Run: headless pygame with SDL's dummy video driver; simulated clock (each Clock.tick advances the game by its frame time, no real sleeping); random seed 0; keys injected as events and as key.get_pressed() state; mouse plan: one left click at the window centre at the start of phase 2, then a move to the lower-right quarter at the start of phase 3.
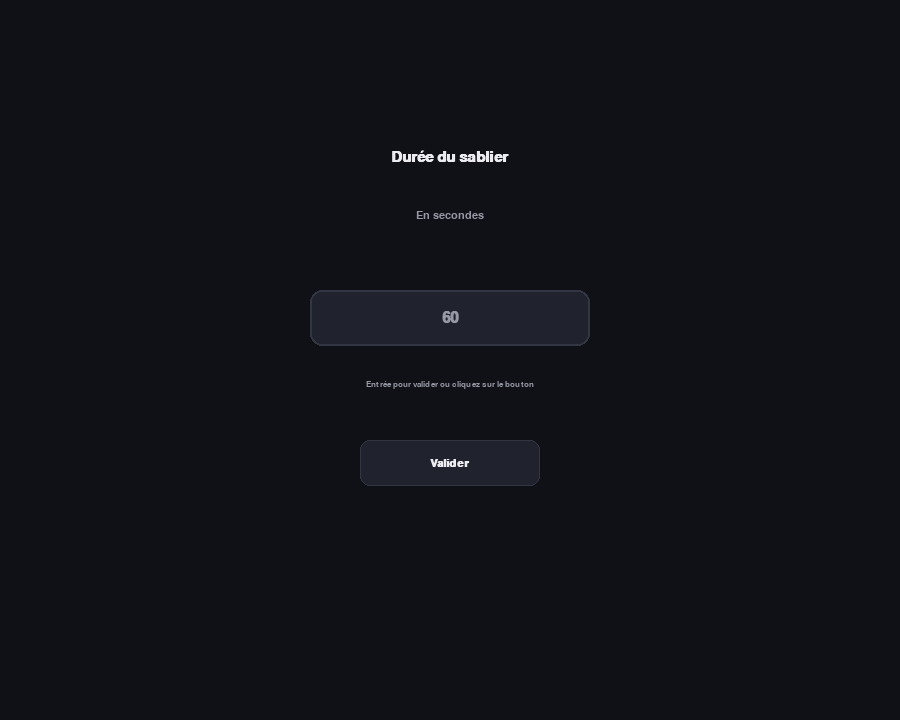
Frame 1 of 4 · flips 1–60 · no input
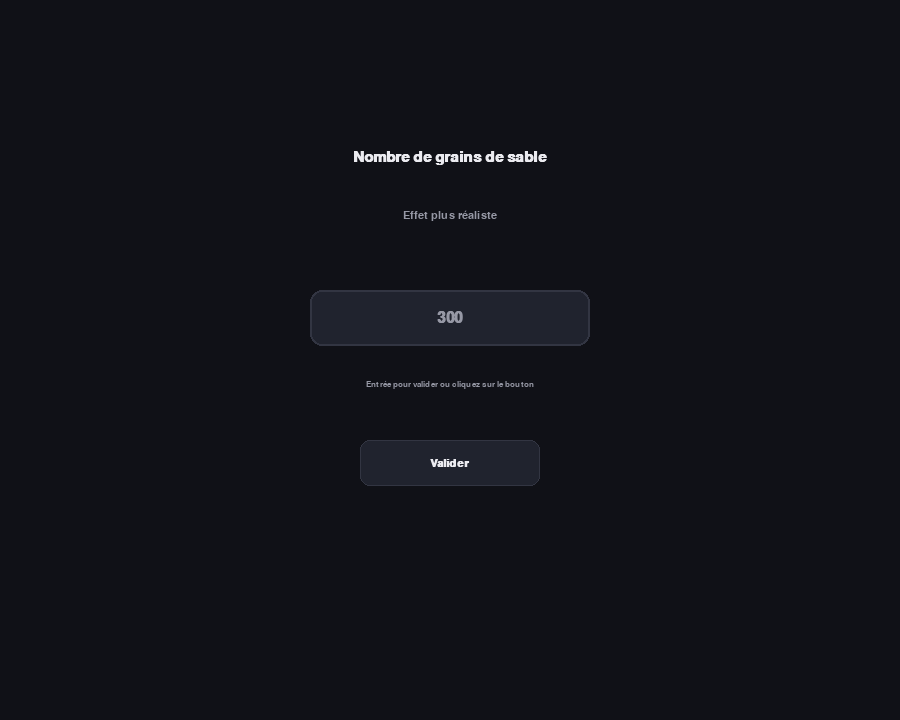
Frame 2 of 4 · flips 61–180 · clicked the window centre · tapped SPACE, RETURN · held RIGHT (→), D
Frame 3 of 4 · flips 181–300 · moved the mouse to the lower-right quarter · held DOWN (↓), S · screen unchanged from frame 2, image omitted
Frame 4 of 4 · flips 301–420 · held LEFT (←), A, UP (↑), W · screen unchanged from frame 3, image omitted

The pygame program that drew these frames:

import pygame
import random
import math
import time

pygame.init()

WIDTH, HEIGHT = 900, 720
SIDEBAR_W = 240
CANVAS_W = WIDTH - SIDEBAR_W

screen = pygame.display.set_mode((WIDTH, HEIGHT))
pygame.display.set_caption("Sablier Génératif")
clock = pygame.time.Clock()

FONT_TITLE = pygame.font.SysFont("Arial", 26, bold=True)
FONT_LABEL = pygame.font.SysFont("Arial", 16)
FONT_LABEL_BOLD = pygame.font.SysFont("Arial", 16, bold=True)
FONT_SMALL = pygame.font.SysFont("Arial", 13)
FONT_BIG = pygame.font.SysFont("Arial", 22, bold=True)
FONT_HUGE = pygame.font.SysFont("Arial", 40, bold=True)

PALETTES = [
    {"name": "Coucher de soleil", "colors": [(255, 220, 120), (255, 150, 90), (200, 90, 70)]},
    {"name": "Aurore", "colors": [(120, 200, 255), (170, 130, 255), (255, 130, 190)]},
    {"name": "Forêt", "colors": [(120, 255, 180), (80, 180, 120), (220, 255, 150)]},
]

BG_DARK = (16, 17, 23)
BG_PANEL = (24, 26, 34)
BG_PANEL_LIGHT = (32, 35, 46)
TEXT_MUTED = (150, 152, 165)
TEXT_BRIGHT = (235, 235, 240)
BORDER = (50, 53, 66)


def lerp(a, b, t):
    return a + (b - a) * t


class Button:
    def __init__(self, rect, label):
        self.rect = pygame.Rect(rect)
        self.label = label
        self.hover = False

    def contains(self, pos):
        return self.rect.collidepoint(pos)

    def draw(self, surface):
        color = BG_PANEL_LIGHT if not self.hover else (45, 48, 62)
        pygame.draw.rect(surface, color, self.rect, border_radius=10)
        pygame.draw.rect(surface, BORDER, self.rect, 1, border_radius=10)

        text = FONT_LABEL_BOLD.render(self.label, True, TEXT_BRIGHT)
        surface.blit(text, (
            self.rect.centerx - text.get_width() // 2,
            self.rect.centery - text.get_height() // 2
        ))


def ask_number(title, subtitle, default_value, min_val=1, max_val=100000):
    text = ""
    button = Button((WIDTH // 2 - 90, 440, 180, 46), "Valider")

    while True:
        mouse_pos = pygame.mouse.get_pos()
        button.hover = button.contains(mouse_pos)

        screen.fill(BG_DARK)

        title_surf = FONT_BIG.render(title, True, TEXT_BRIGHT)
        screen.blit(title_surf, (WIDTH // 2 - title_surf.get_width() // 2, 150))

        subtitle_surf = FONT_LABEL.render(subtitle, True, TEXT_MUTED)
        screen.blit(subtitle_surf, (WIDTH // 2 - subtitle_surf.get_width() // 2, 210))

        box = pygame.Rect(WIDTH // 2 - 140, 290, 280, 56)
        pygame.draw.rect(screen, BG_PANEL_LIGHT, box, border_radius=12)
        pygame.draw.rect(screen, BORDER, box, 2, border_radius=12)

        display_text = text if text else str(default_value)
        color = TEXT_BRIGHT if text else TEXT_MUTED
        value_surf = FONT_BIG.render(display_text, True, color)

        screen.blit(value_surf, (
            box.centerx - value_surf.get_width() // 2,
            box.centery - value_surf.get_height() // 2
        ))

        hint = FONT_SMALL.render(
            "Entrée pour valider ou cliquez sur le bouton",
            True,
            TEXT_MUTED
        )
        screen.blit(hint, (WIDTH // 2 - hint.get_width() // 2, 380))

        button.draw(screen)

        for event in pygame.event.get():
            if event.type == pygame.QUIT:
                pygame.quit()
                exit()

            if event.type == pygame.KEYDOWN:
                if event.key == pygame.K_RETURN:
                    if text.isdigit() and min_val <= int(text) <= max_val:
                        return int(text)
                    return default_value

                elif event.key == pygame.K_BACKSPACE:
                    text = text[:-1]

                elif event.unicode.isdigit() and len(text) < 6:
                    text += event.unicode

            if event.type == pygame.MOUSEBUTTONDOWN:
                if button.contains(mouse_pos):
                    if text.isdigit() and min_val <= int(text) <= max_val:
                        return int(text)
                    return default_value

        pygame.display.flip()
        clock.tick(60)


duration = ask_number("Durée du sablier", "En secondes", 60, 5, 36000)
grain_count = ask_number("Nombre de grains de sable", "Effet plus réaliste", 300, 20, 4000)


class AppState:
    def __init__(self):
        self.palette_index = 0

    def palette(self):
        return PALETTES[self.palette_index]["colors"]


state = AppState()


def random_palette_color():
    return random.choice(state.palette())


NECK_Y = 350
TOP_Y = 80
BOTTOM_FLOOR_Y = 605

HALF_TOP = 150
HALF_NECK = 8
HALF_BOTTOM = 165


def top_chamber_half_width(y):
    t = (y - TOP_Y) / (NECK_Y - TOP_Y)
    t = max(0, min(1, t))
    return lerp(HALF_TOP, HALF_NECK, t)


class Grain:
    def __init__(self):
        self.color = random_palette_color()
        self.size = random.choice([2, 2, 3])
        self.top_y = random.uniform(TOP_Y + 20, NECK_Y - 40)

        hw = top_chamber_half_width(self.top_y) - 5
        self.start_x = random.uniform(-hw, hw)

        self.fall_x = random.triangular(
            -HALF_BOTTOM * 0.75,
            HALF_BOTTOM * 0.75,
            0
        )

        self.state = "waiting"
        self.fall_y = self.top_y
        self.fall_speed = 0
        self.rest_y = BOTTOM_FLOOR_Y

    def neck_x(self):
        return self.fall_x * 0.05

    def draw_waiting(self, surface, cx):
        pygame.draw.circle(surface, self.color, (int(cx + self.start_x), int(self.top_y)), self.size)

    def draw_falling(self, surface, cx):
        if self.state == "falling_top":
            t = (self.fall_y - self.top_y) / max(1, NECK_Y - self.top_y)
            x = lerp(self.start_x, self.neck_x(), min(1, max(0, t)))
        else:
            t = (self.fall_y - NECK_Y) / max(1, BOTTOM_FLOOR_Y - NECK_Y)
            x = lerp(self.neck_x(), self.fall_x, min(1, max(0, t)))

        pygame.draw.circle(surface, self.color, (int(cx + x), int(self.fall_y)), self.size)

    def draw_landed(self, surface, cx):
        pygame.draw.circle(surface, self.color, (int(cx + self.fall_x), int(self.rest_y)), self.size)


class Hourglass:
    def __init__(self, duration, grain_count):
        self.duration = duration
        self.grain_count = grain_count
        self.grains = [Grain() for _ in range(grain_count)]

        self.start_time = time.time()
        self.paused = False
        self.pause_start = 0
        self.total_pause = 0

        self.active_falls = []
        self.next_to_drop = 0

        self.pile_res = 3
        self.pile_cols = int((HALF_BOTTOM * 2) / self.pile_res) + 1
        self.pile_heights = [0 for _ in range(self.pile_cols)]

    def reset(self):
        self.grains = [Grain() for _ in range(self.grain_count)]
        self.start_time = time.time()
        self.paused = False
        self.pause_start = 0
        self.total_pause = 0
        self.active_falls = []
        self.next_to_drop = 0
        self.pile_heights = [0 for _ in range(self.pile_cols)]

    def toggle_pause(self):
        if self.paused:
            self.total_pause += time.time() - self.pause_start
            self.paused = False
        else:
            self.pause_start = time.time()
            self.paused = True

    def elapsed_time(self):
        if self.paused:
            return self.pause_start - self.start_time - self.total_pause
        return time.time() - self.start_time - self.total_pause

    def remaining_time(self):
        return max(0, int(math.ceil(self.duration - self.elapsed_time())))

    def progress(self):
        return min(1, max(0, self.elapsed_time() / self.duration))

    def column_index(self, x):
        index = int((x + HALF_BOTTOM) / self.pile_res)
        return max(0, min(self.pile_cols - 1, index))

    def pile_height_at(self, x):
        return self.pile_heights[self.column_index(x)]

    def deposit(self, x, size):
        index = self.column_index(x)
        self.pile_heights[index] += size * 2

        for offset in range(1, 8):
            value = max(0, size * 2 - offset * 0.6)

            if index - offset >= 0:
                self.pile_heights[index - offset] += value * 0.25

            if index + offset < self.pile_cols:
                self.pile_heights[index + offset] += value * 0.25

    def landed_count(self):
        return sum(1 for g in self.grains if g.state == "landed")

    def update(self, dt):
        if self.paused:
            return

        target = int(self.progress() * self.grain_count)
        current = self.landed_count() + len(self.active_falls)
        to_spawn = min(max(0, target - current), 8)

        for _ in range(to_spawn):
            if self.next_to_drop < self.grain_count:
                g = self.grains[self.next_to_drop]
                g.state = "falling_top"
                g.fall_y = g.top_y
                g.fall_speed = 40
                self.active_falls.append(g)
                self.next_to_drop += 1

        still_falling = []

        for g in self.active_falls:
            g.fall_speed += 1800 * dt
            g.fall_y += g.fall_speed * dt

            if g.state == "falling_top" and g.fall_y >= NECK_Y:
                g.state = "falling_bottom"

            if g.state == "falling_bottom":
                pile_top = BOTTOM_FLOOR_Y - self.pile_height_at(g.fall_x)

                if g.fall_y >= pile_top:
                    g.rest_y = pile_top
                    g.state = "landed"
                    self.deposit(g.fall_x, g.size)
                    continue

            still_falling.append(g)

        self.active_falls = still_falling

    def add_grains(self, n):
        for _ in range(n):
            self.grains.append(Grain())
        self.grain_count = len(self.grains)

    def remove_grains(self, n):
        if self.grain_count > n + 20:
            self.grains = self.grains[:-n]
            self.grain_count = len(self.grains)
            self.next_to_drop = min(self.next_to_drop, self.grain_count)

    def recolor(self):
        for g in self.grains:
            g.color = random_palette_color()

    def draw(self, surface, cx):
        progress = self.progress()

        def shift(p):
            return (p[0] + cx, p[1])

        glass_points = [shift(p) for p in [
            (-150, 50),
            (150, 50),
            (20, NECK_Y),
            (180, BOTTOM_FLOOR_Y + 15),
            (-180, BOTTOM_FLOOR_Y + 15),
            (-20, NECK_Y),
        ]]

        pygame.draw.polygon(surface, (60, 63, 78), glass_points)
        pygame.draw.polygon(surface, (210, 212, 225), glass_points, 3)

        for g in self.grains:
            if g.state == "waiting":
                g.draw_waiting(surface, cx)

        for g in self.active_falls:
            g.draw_falling(surface, cx)

        for g in self.grains:
            if g.state == "landed":
                g.draw_landed(surface, cx)

        if self.next_to_drop < self.grain_count and not self.paused:
            pygame.draw.line(surface, (230, 190, 110), shift((0, NECK_Y)), shift((0, NECK_Y + 160)), 2)

        ring_center = (cx, 56)
        ring_r = 26

        pygame.draw.circle(surface, BG_PANEL_LIGHT, ring_center, ring_r)
        pygame.draw.circle(surface, BORDER, ring_center, ring_r, 3)

        percent_text = FONT_SMALL.render(f"{int(progress * 100)}%", True, TEXT_BRIGHT)
        surface.blit(percent_text, (
            ring_center[0] - percent_text.get_width() // 2,
            ring_center[1] - percent_text.get_height() // 2
        ))

        time_label = "En pause" if self.paused else f"{self.remaining_time()} secondes restantes"
        time_surf = FONT_LABEL_BOLD.render(time_label, True, TEXT_BRIGHT)
        surface.blit(time_surf, (cx - time_surf.get_width() // 2, 90))

        if self.remaining_time() == 0 and not self.active_falls:
            done_surf = FONT_HUGE.render("Terminé", True, (255, 140, 140))
            surface.blit(done_surf, (cx - done_surf.get_width() // 2, HEIGHT - 70))


pause_btn = Button((20, 100, SIDEBAR_W - 40, 44), "Pause")
reset_btn = Button((20, 152, SIDEBAR_W - 40, 44), "Réinitialiser")
more_btn = Button((20, 204, 84, 40), "+ Grains")
less_btn = Button((116, 204, 84, 40), "- Grains")
palette_btn = Button((20, 304, SIDEBAR_W - 40, 44), "Changer palette")

hourglass = Hourglass(duration, grain_count)

running = True
last_t = time.time()

while running:
    now = time.time()
    dt = min(now - last_t, 0.05)
    last_t = now
    mouse_pos = pygame.mouse.get_pos()

    for btn in [pause_btn, reset_btn, more_btn, less_btn, palette_btn]:
        btn.hover = btn.contains(mouse_pos)

    for event in pygame.event.get():
        if event.type == pygame.QUIT:
            running = False

        if event.type == pygame.KEYDOWN:
            if event.key == pygame.K_SPACE:
                hourglass.toggle_pause()
            elif event.key == pygame.K_r:
                hourglass.reset()
            elif event.key == pygame.K_c:
                state.palette_index = (state.palette_index + 1) % len(PALETTES)
                hourglass.recolor()
            elif event.key == pygame.K_ESCAPE:
                running = False

        if event.type == pygame.MOUSEBUTTONDOWN and event.button == 1:
            if pause_btn.contains(mouse_pos):
                hourglass.toggle_pause()
            elif reset_btn.contains(mouse_pos):
                hourglass.reset()
            elif more_btn.contains(mouse_pos):
                hourglass.add_grains(50)
            elif less_btn.contains(mouse_pos):
                hourglass.remove_grains(50)
            elif palette_btn.contains(mouse_pos):
                state.palette_index = (state.palette_index + 1) % len(PALETTES)
                hourglass.recolor()

    hourglass.update(dt)

    screen.fill(BG_DARK)

    canvas_rect = pygame.Rect(SIDEBAR_W, 0, CANVAS_W, HEIGHT)
    canvas = screen.subsurface(canvas_rect)
    canvas.fill(BG_DARK)

    hourglass.draw(canvas, CANVAS_W // 2)

    pygame.draw.rect(screen, BG_PANEL, (0, 0, SIDEBAR_W, HEIGHT))
    pygame.draw.line(screen, BORDER, (SIDEBAR_W, 0), (SIDEBAR_W, HEIGHT))

    title = FONT_TITLE.render("Sablier", True, TEXT_BRIGHT)
    screen.blit(title, (20, 20))

    subtitle = FONT_SMALL.render("Art génératif interactif", True, TEXT_MUTED)
    screen.blit(subtitle, (20, 52))

    pause_btn.label = "Reprendre" if hourglass.paused else "Pause"

    pause_btn.draw(screen)
    reset_btn.draw(screen)
    more_btn.draw(screen)
    less_btn.draw(screen)
    palette_btn.draw(screen)

    grain_text = FONT_SMALL.render(f"{hourglass.grain_count} grains", True, TEXT_MUTED)
    screen.blit(grain_text, (20, 260))

    fallen_text = FONT_SMALL.render(f"{hourglass.landed_count()} grains tombés", True, TEXT_MUTED)
    screen.blit(fallen_text, (20, 280))

    palette_title = FONT_LABEL_BOLD.render("Palette actuelle", True, TEXT_BRIGHT)
    screen.blit(palette_title, (20, 365))

    palette_text = FONT_SMALL.render(PALETTES[state.palette_index]["name"], True, TEXT_MUTED)
    screen.blit(palette_text, (20, 390))

    x_start = 25
    y_palette = 430

    for i, color in enumerate(PALETTES[state.palette_index]["colors"]):
        pygame.draw.circle(screen, color, (x_start + i * 45, y_palette), 16)
        pygame.draw.circle(screen, TEXT_BRIGHT, (x_start + i * 45, y_palette), 16, 1)

    palette_hint = FONT_SMALL.render("Bouton ou C pour changer", True, TEXT_MUTED)
    screen.blit(palette_hint, (20, 465))

    controls = [
        "Espace : pause / reprise",
        "R : réinitialiser",
        "C : changer palette",
        "Échap : quitter"
    ]

    y = HEIGHT - 110
    for line in controls:
        surf = FONT_SMALL.render(line, True, TEXT_MUTED)
        screen.blit(surf, (20, y))
        y += 22

    pygame.display.flip()
    clock.tick(60)

pygame.quit()
